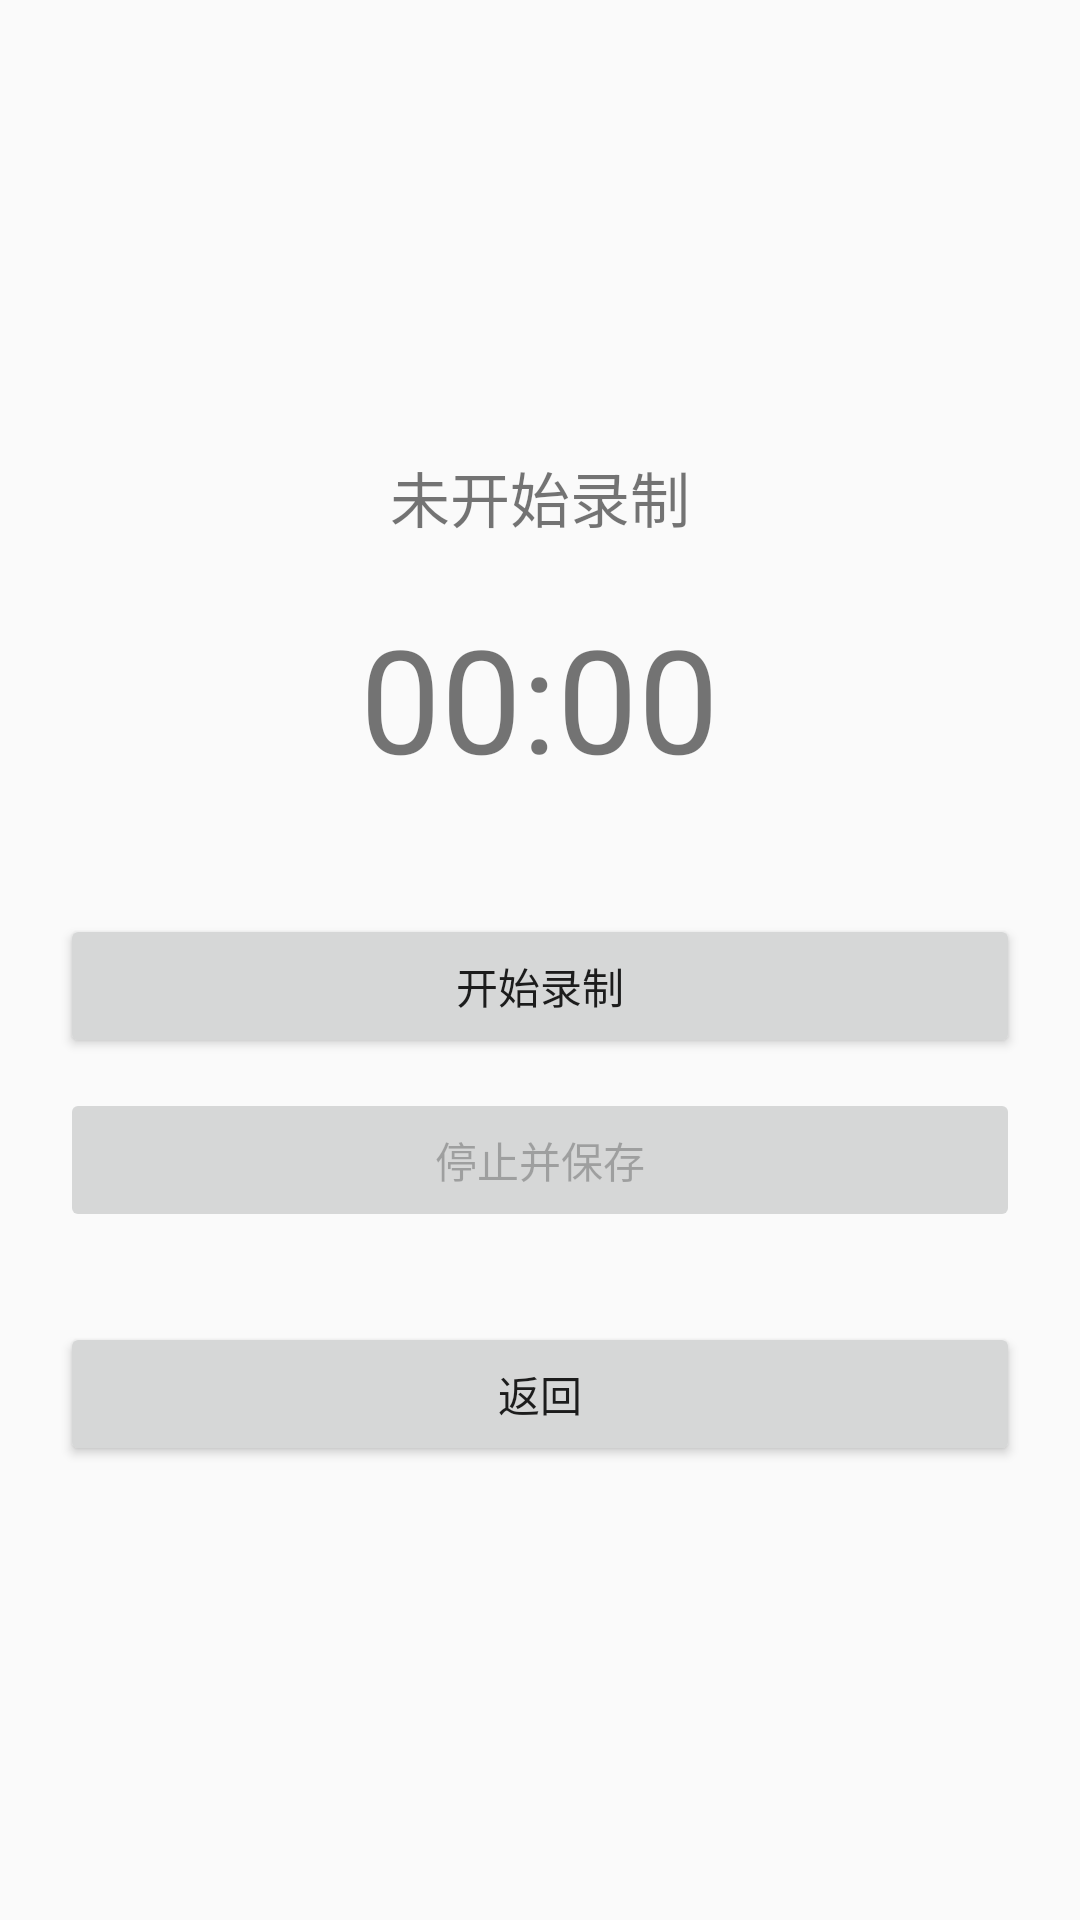

Write the Android layout XML for this screen, with the resource values it uses.
<!-- AndroidManifest.xml: application theme Theme.AppCompat.Light.DarkActionBar -->
<!-- res/layout/activity_record.xml -->
<?xml version="1.0" encoding="utf-8"?>
<LinearLayout xmlns:android="http://schemas.android.com/apk/res/android"
    android:layout_width="match_parent"
    android:layout_height="match_parent"
    android:orientation="vertical"
    android:gravity="center"
    android:padding="20dp">

    <TextView
        android:id="@+id/tv_status"
        android:layout_width="wrap_content"
        android:layout_height="wrap_content"
        android:text="未开始录制"
        android:textSize="20sp" />

    <TextView
        android:id="@+id/tv_timer"
        android:layout_width="wrap_content"
        android:layout_height="wrap_content"
        android:text="00:00"
        android:textSize="48sp"
        android:layout_marginTop="20dp" />

    <Button
        android:id="@+id/btn_record"
        android:layout_width="match_parent"
        android:layout_height="wrap_content"
        android:text="开始录制"
        android:layout_marginTop="40dp" />

    <Button
        android:id="@+id/btn_stop"
        android:layout_width="match_parent"
        android:layout_height="wrap_content"
        android:text="停止并保存"
        android:enabled="false"
        android:layout_marginTop="10dp" />

    <Button
        android:id="@+id/btn_back"
        android:layout_width="match_parent"
        android:layout_height="wrap_content"
        android:text="返回"
        android:layout_marginTop="30dp" />
</LinearLayout>
<!-- resources referenced by this layout -->
<resources>

</resources>
